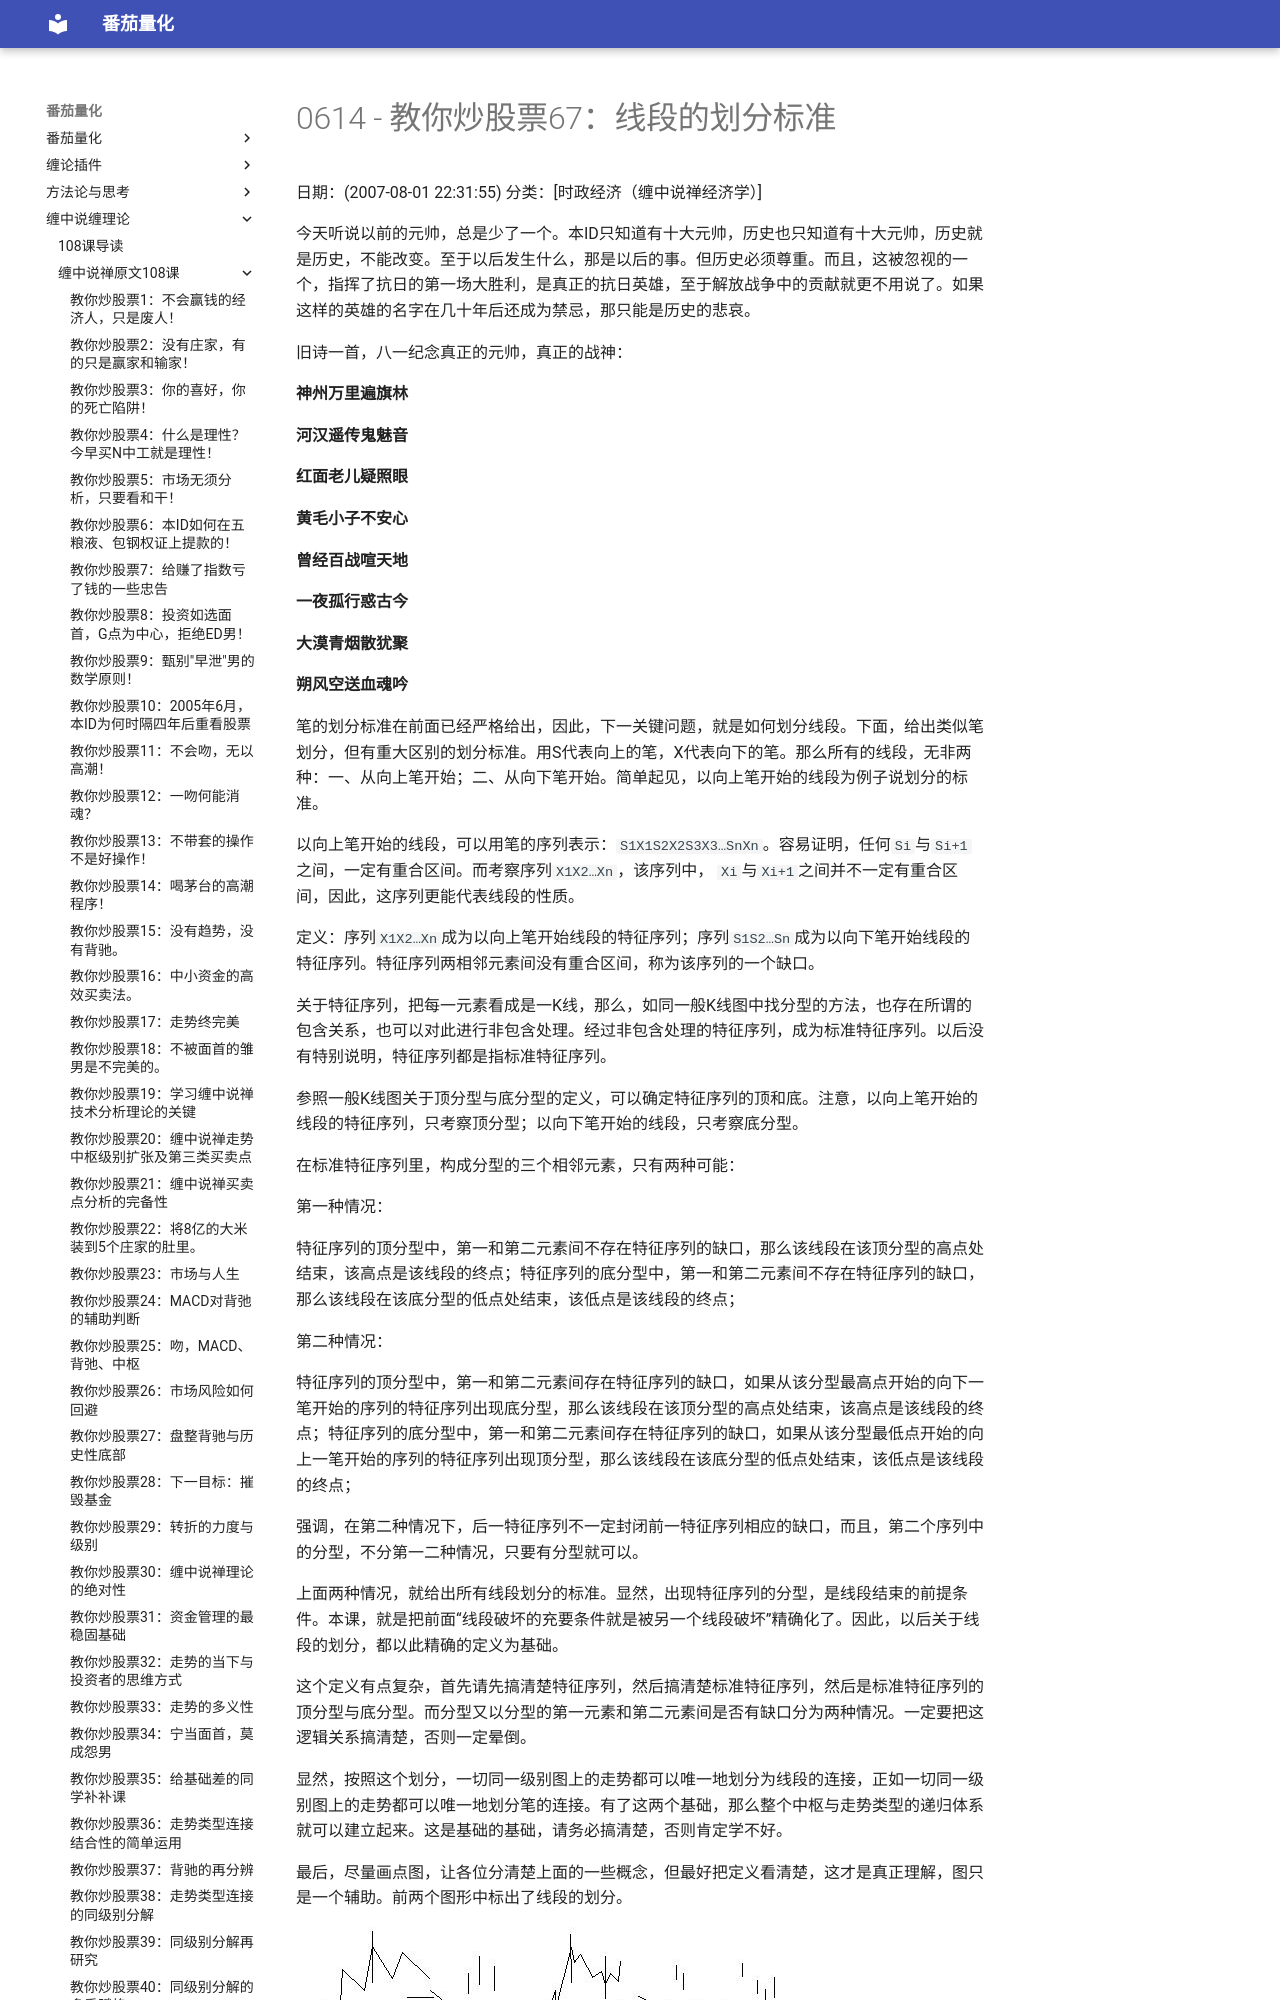

repository: kldcty/fqbook · page: 108/0614-486e105c01000c16-067/index.html · generator: mdbook

# 0614 - 教你炒股票67：线段的划分标准
日期：(2007-08-01 22:31:55) 分类：[时政经济（缠中说禅经济学）] 

今天听说以前的元帅，总是少了一个。本ID只知道有十大元帅，历史也只知道有十大元帅，历史就是历史，不能改变。至于以后发生什么，那是以后的事。但历史必须尊重。而且，这被忽视的一个，指挥了抗日的第一场大胜利，是真正的抗日英雄，至于解放战争中的贡献就更不用说了。如果这样的英雄的名字在几十年后还成为禁忌，那只能是历史的悲哀。

旧诗一首，八一纪念真正的元帅，真正的战神：

 **神州万里遍旗林**

 **河汉遥传鬼魅音**

 **红面老儿疑照眼**

**黄毛小子不安心**

**曾经百战喧天地**

**一夜孤行惑古今**

**大漠青烟散犹聚**

**朔风空送血魂吟** 



笔的划分标准在前面已经严格给出，因此，下一关键问题，就是如何划分线段。下面，给出类似笔划分，但有重大区别的划分标准。用S代表向上的笔，X代表向下的笔。那么所有的线段，无非两种：一、从向上笔开始；二、从向下笔开始。简单起见，以向上笔开始的线段为例子说划分的标准。

以向上笔开始的线段，可以用笔的序列表示：`S1X1S2X2S3X3…SnXn`。容易证明，任何`Si`与`Si+1`之间，一定有重合区间。而考察序列`X1X2…Xn`，该序列中，
`Xi`与`Xi+1`之间并不一定有重合区间，因此，这序列更能代表线段的性质。

定义：序列`X1X2…Xn`成为以向上笔开始线段的特征序列；序列`S1S2…Sn`成为以向下笔开始线段的特征序列。特征序列两相邻元素间没有重合区间，称为该序列的一个缺口。

关于特征序列，把每一元素看成是一K线，那么，如同一般K线图中找分型的方法，也存在所谓的包含关系，也可以对此进行非包含处理。经过非包含处理的特征序列，成为标准特征序列。以后没有特别说明，特征序列都是指标准特征序列。

参照一般K线图关于顶分型与底分型的定义，可以确定特征序列的顶和底。注意，以向上笔开始的线段的特征序列，只考察顶分型；以向下笔开始的线段，只考察底分型。

在标准特征序列里，构成分型的三个相邻元素，只有两种可能：

第一种情况：

特征序列的顶分型中，第一和第二元素间不存在特征序列的缺口，那么该线段在该顶分型的高点处结束，该高点是该线段的终点；特征序列的底分型中，第一和第二元素间不存在特征序列的缺口，那么该线段在该底分型的低点处结束，该低点是该线段的终点；


第二种情况：
